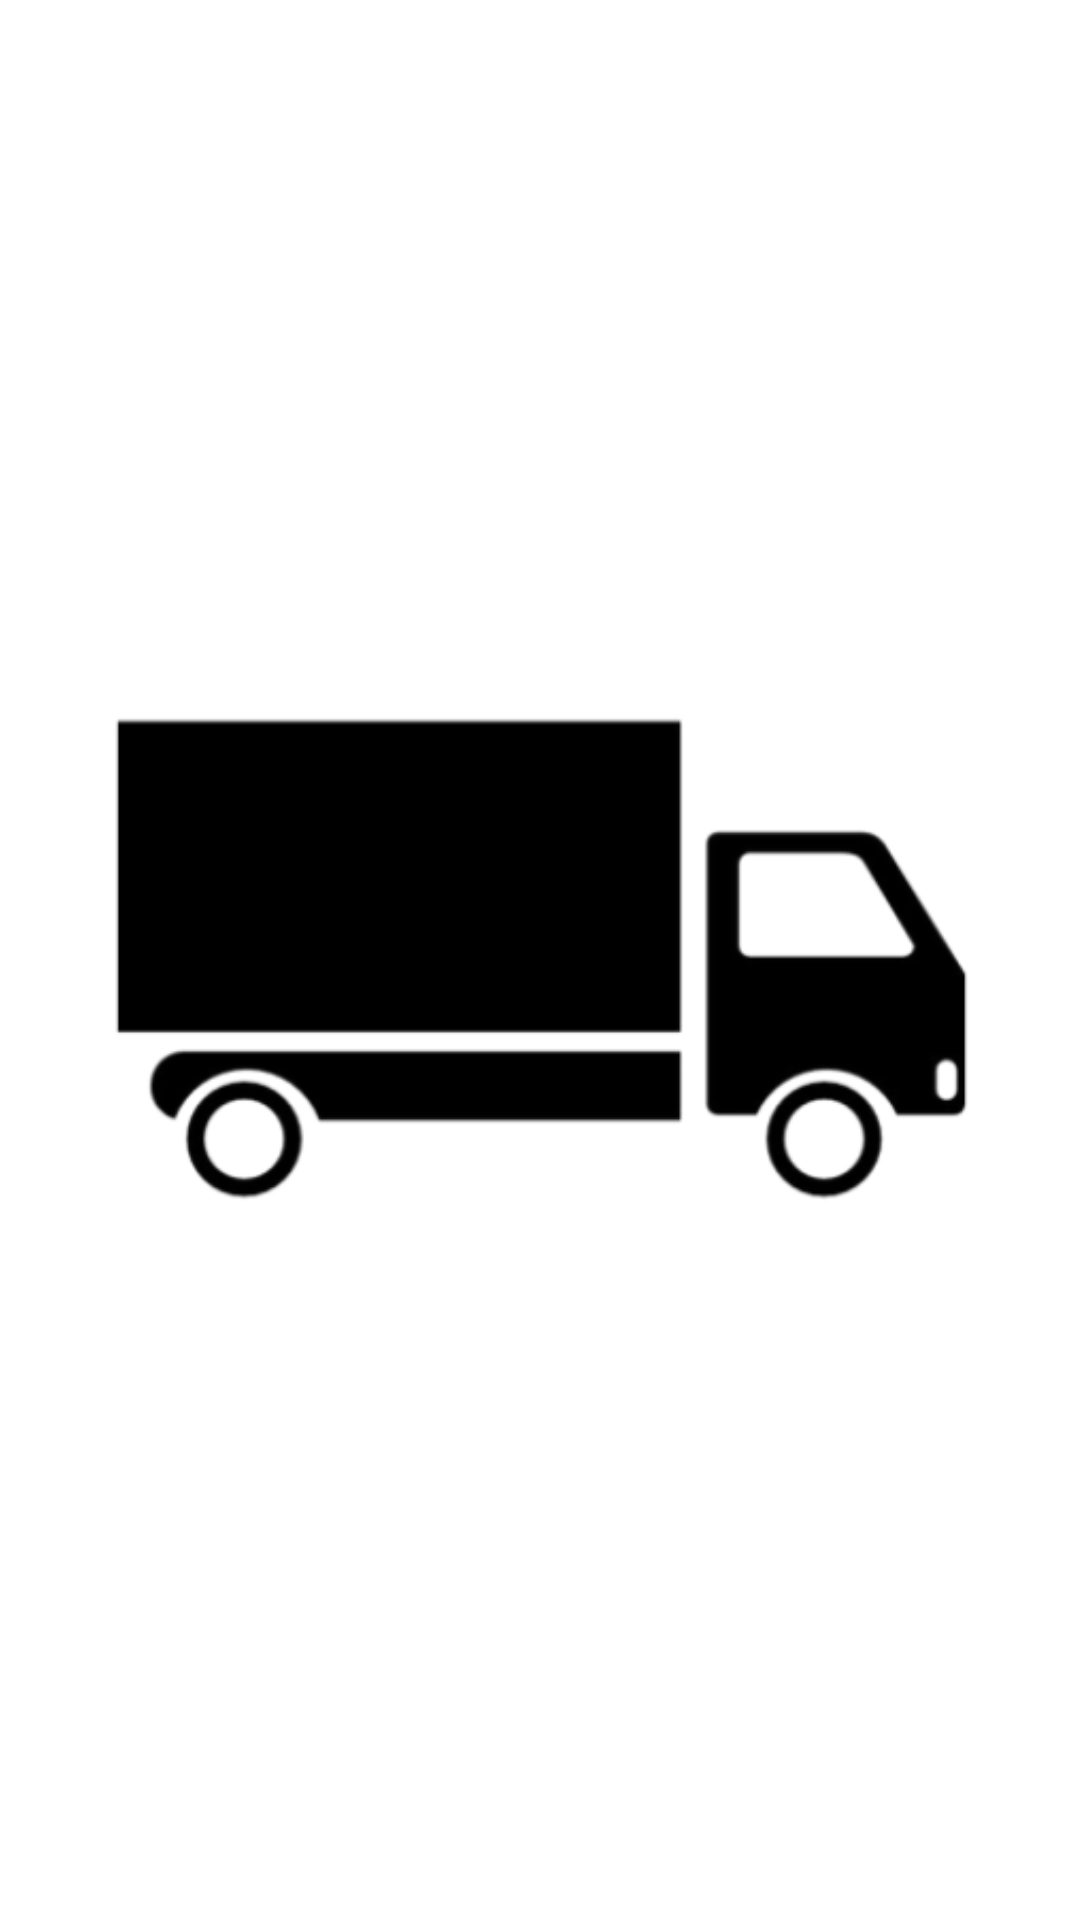

Write the Android layout XML for this screen, with the resource values it uses.
<!-- AndroidManifest.xml: application theme Theme.Service_Log -->
<!-- res/layout/main_activity.xml -->
<?xml version="1.0" encoding="utf-8"?>
<androidx.constraintlayout.widget.ConstraintLayout

    xmlns:android="http://schemas.android.com/apk/res/android"

    xmlns:app="http://schemas.android.com/apk/res-auto"
    xmlns:tools="http://schemas.android.com/tools"
    android:layout_width="match_parent"
    android:layout_height="match_parent">

    <ImageView
        android:id="@+id/imageView"
        android:layout_width="363dp"
        android:layout_height="452dp"
        app:layout_constraintBottom_toBottomOf="parent"
        app:layout_constraintEnd_toEndOf="parent"
        app:layout_constraintStart_toStartOf="parent"
        app:layout_constraintTop_toTopOf="parent"
        app:srcCompat="@drawable/tsd_d" />

</androidx.constraintlayout.widget.ConstraintLayout>
<!-- resources referenced by this layout -->
<resources>
  <!-- drawable tsd_d: png bitmap (drawable, 15837 bytes) -->
  <style name="Theme.Service_Log" parent="Theme.MaterialComponents.DayNight.NoActionBar">
          <item name="colorPrimary">@color/white</item>
          <item name="colorPrimaryVariant">@color/white</item>
          <item name="colorOnPrimary">@color/white</item>
          <item name="colorSecondary">@color/white</item>
          <item name="colorSecondaryVariant">#2B2C2C</item>
          <item name="colorOnSecondary">?attr/colorPrimaryVariant</item>
          <item name="android:statusBarColor">?attr/colorPrimaryVariant</item>
      </style>
  <!-- not gathered from this repository: default colours our renderer supplied (Android Studio template values) -->
  <color name="white">#FFFFFFFF</color>
</resources>
